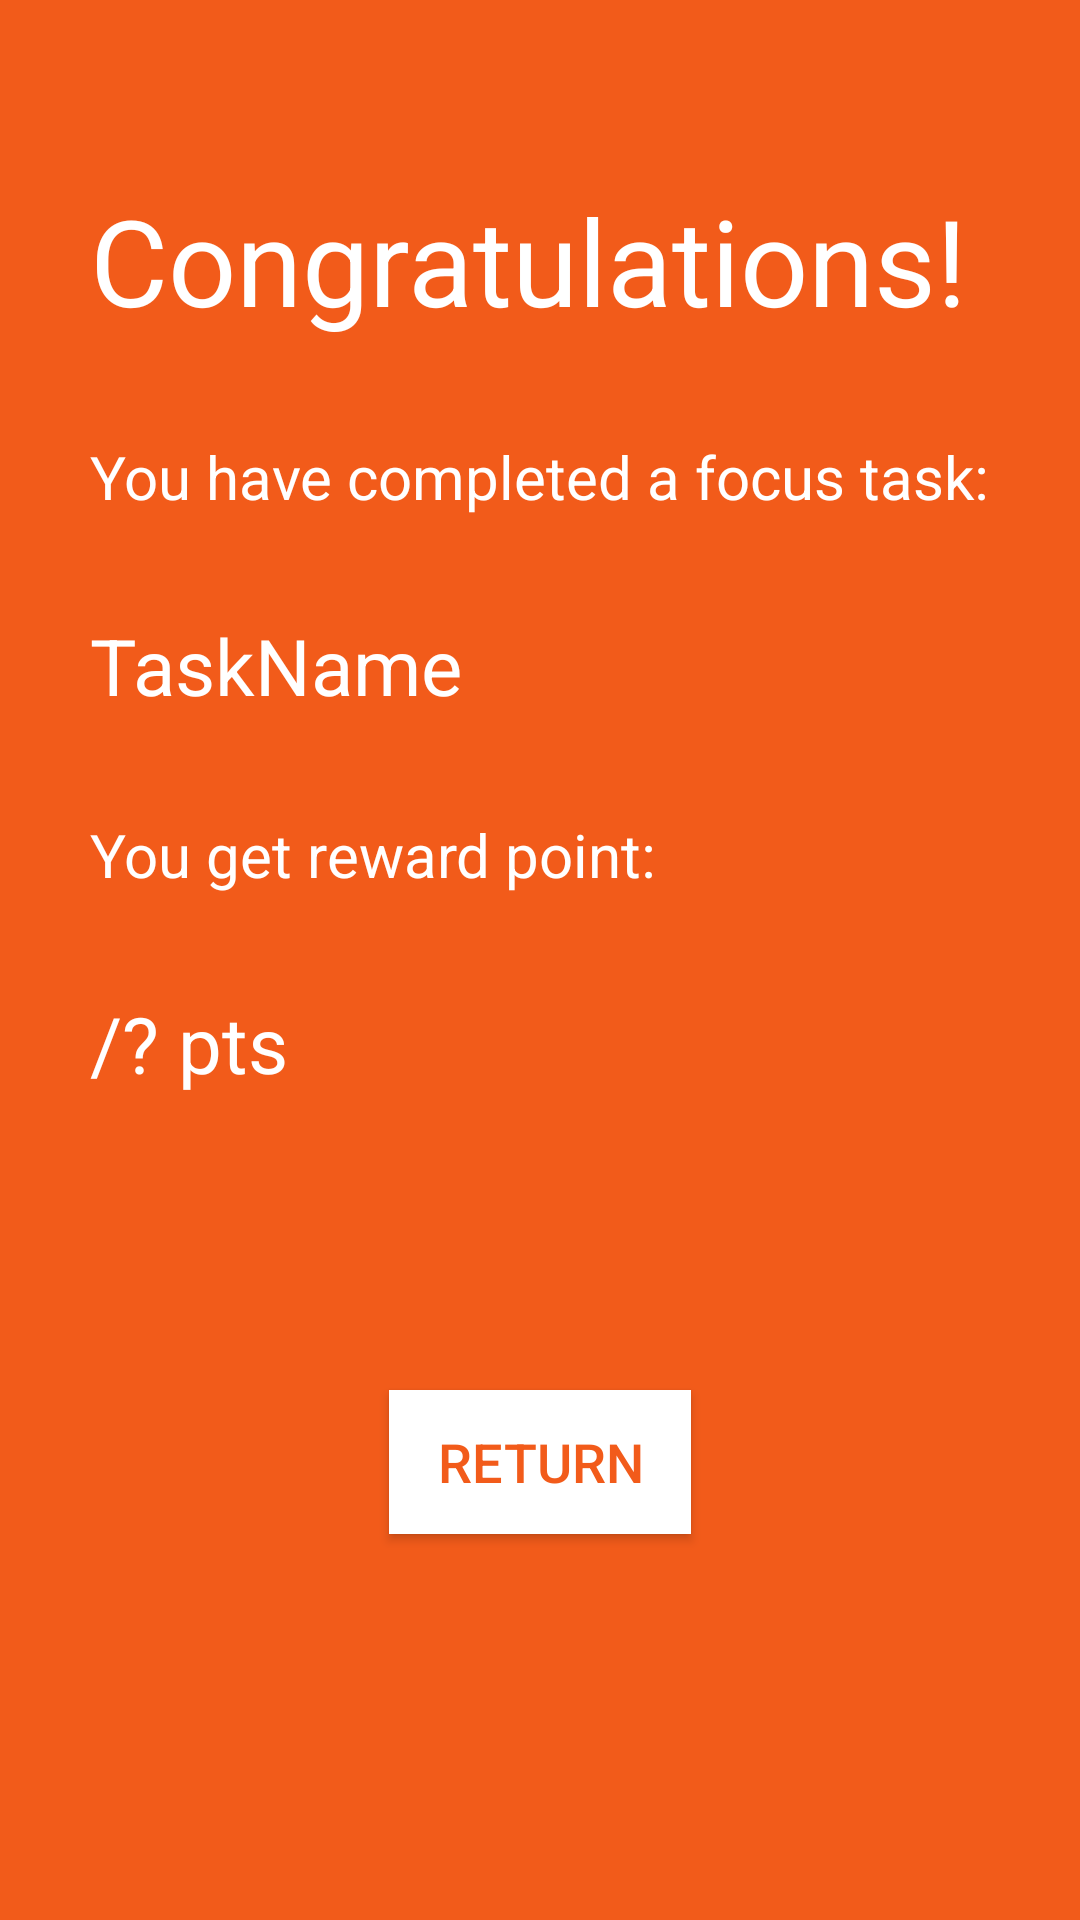

Layout XML and referenced resources for this Android screen:
<!-- AndroidManifest.xml: application theme AppTheme -->
<!-- res/layout/fragment_end_focus.xml -->
<?xml version="1.0" encoding="utf-8"?>
<android.support.constraint.ConstraintLayout xmlns:android="http://schemas.android.com/apk/res/android"
    xmlns:app="http://schemas.android.com/apk/res-auto"
    xmlns:tools="http://schemas.android.com/tools"
    android:layout_width="match_parent"
    android:layout_height="match_parent"
    android:background="?attr/allColor"
    android:orientation="vertical">

    <TextView
        android:id="@+id/fCongrats"
        android:layout_width="wrap_content"
        android:layout_height="wrap_content"
        android:layout_marginStart="30dp"
        android:layout_marginTop="60dp"
        android:text="Congratulations!"
        android:textColor="#fff"
        android:textSize="40sp"
        app:layout_constraintStart_toStartOf="parent"
        app:layout_constraintTop_toTopOf="parent" />

    <TextView
        android:id="@+id/fCompleted"
        android:layout_width="wrap_content"
        android:layout_height="wrap_content"
        android:layout_marginStart="30dp"
        android:layout_marginTop="32dp"
        android:text="You have completed a focus task:"
        android:textColor="#fff"
        android:textSize="20sp"
        app:layout_constraintStart_toStartOf="parent"
        app:layout_constraintTop_toBottomOf="@id/fCongrats" />

    <TextView
        android:id="@+id/fCompletedTask"
        android:layout_width="wrap_content"
        android:layout_height="wrap_content"
        android:layout_marginStart="30dp"
        android:layout_marginTop="32dp"
        android:text="TaskName"
        android:textColor="#fff"
        android:textSize="26sp"
        app:layout_constraintStart_toStartOf="parent"
        app:layout_constraintTop_toBottomOf="@id/fCompleted" />

    <TextView
        android:id="@+id/fReward"
        android:layout_width="wrap_content"
        android:layout_height="wrap_content"
        android:layout_marginStart="30dp"
        android:layout_marginTop="32dp"
        android:text="You get reward point: "
        android:textColor="#fff"
        android:textSize="20sp"
        app:layout_constraintStart_toStartOf="parent"
        app:layout_constraintTop_toBottomOf="@id/fCompletedTask" />

    <TextView
        android:id="@+id/fPoints"
        android:layout_width="wrap_content"
        android:layout_height="wrap_content"
        android:layout_marginStart="30dp"
        android:layout_marginTop="32dp"
        android:text="/? pts"
        android:textColor="#fff"
        android:textSize="26sp"
        app:layout_constraintStart_toStartOf="parent"
        app:layout_constraintTop_toBottomOf="@id/fReward" />

    <Button
        android:id="@+id/btnReturnAfterFocus"
        android:layout_width="wrap_content"
        android:layout_height="wrap_content"
        android:layout_marginTop="224dp"
        android:background="#fff"
        android:paddingStart="16dp"
        android:paddingEnd="16dp"
        android:text="Return"
        android:textColor="?attr/allColor"
        android:textSize="18dp"
        app:layout_constraintEnd_toEndOf="parent"
        app:layout_constraintHorizontal_bias="0.5"
        app:layout_constraintStart_toStartOf="parent"
        app:layout_constraintTop_toBottomOf="@id/fCompletedTask" />

</android.support.constraint.ConstraintLayout>
<!-- resources referenced by this layout -->
<resources>
  <style name="AppTheme" parent="Theme.AppCompat.Light.NoActionBar">
          <item name="colorPrimary">@color/colorPrimary</item>
          <item name="colorPrimaryDark">@color/colorMain</item>
          <item name="colorAccent">@color/colorMain</item>
          <item name="allColor">@color/colorMain</item>
      </style>
  <color name="colorPrimary">#008577</color>
  <color name="colorMain">#F25B1A</color>
</resources>
